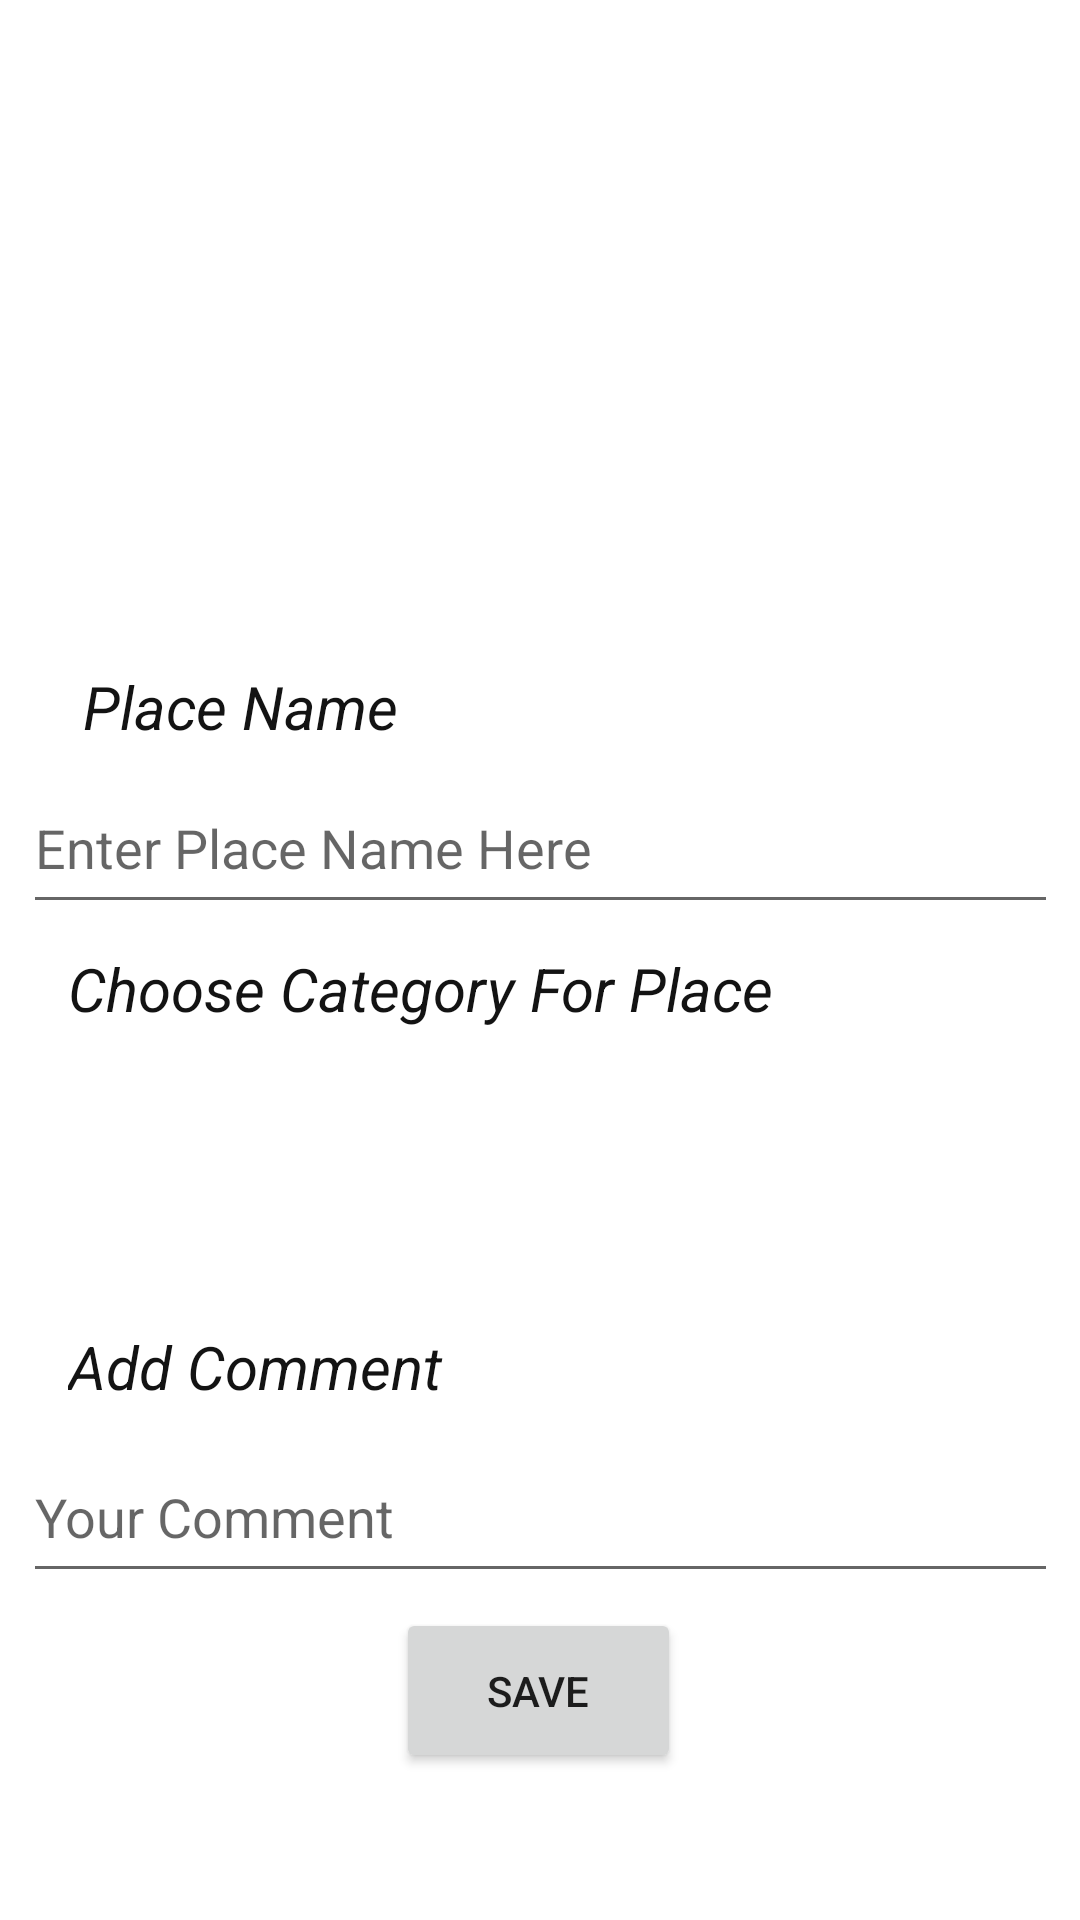

Android layout source for this screen:
<!-- AndroidManifest.xml: application theme Theme.Seyahathanem -->
<!-- res/layout/fragment_add_place.xml -->
<androidx.constraintlayout.widget.ConstraintLayout

    xmlns:android="http://schemas.android.com/apk/res/android"
    xmlns:app="http://schemas.android.com/apk/res-auto"
    xmlns:tools="http://schemas.android.com/tools"
    android:id="@+id/addPlace"
    android:layout_width="match_parent"


    android:layout_height="match_parent"
    tools:context="com.example.seyahathanem.fragments.AddPlaceFragment">

    <ImageView
        android:id="@+id/profilePhoto"
        android:layout_width="284dp"
        android:layout_height="170dp"
        android:layout_marginTop="28dp"
        android:contentDescription="@string/placephoto"
        android:src="@drawable/gallery"
        app:layout_constraintEnd_toEndOf="parent"
        app:layout_constraintHorizontal_bias="0.496"
        app:layout_constraintStart_toStartOf="parent"
        app:layout_constraintTop_toTopOf="parent" />

    <EditText
        android:id="@+id/placeNameText"
        android:layout_width="345dp"
        android:layout_height="59dp"
        android:autofillHints="name"
        android:ems="10"
        android:hint="@string/enter_place_name_here"
        android:inputType="text"
        android:paddingTop="15dp"
        app:layout_constraintEnd_toEndOf="parent"
        app:layout_constraintStart_toStartOf="parent"
        app:layout_constraintTop_toBottomOf="@+id/textView5" />

    <TextView
        android:id="@+id/textView5"
        android:layout_width="wrap_content"
        android:layout_height="wrap_content"
        android:layout_marginTop="24dp"
        android:text="@string/place_name"
        android:textColor="#131313"
        android:textSize="20sp"
        android:textStyle="italic"
        app:layout_constraintEnd_toEndOf="parent"
        app:layout_constraintHorizontal_bias="0.109"
        app:layout_constraintStart_toStartOf="parent"
        app:layout_constraintTop_toBottomOf="@+id/profilePhoto" />

    <TextView
        android:id="@+id/textView7"
        android:layout_width="245sp"
        android:layout_height="30sp"
        android:layout_marginTop="16dp"
        android:minHeight="25dp"
        android:text="@string/add_comment"
        android:textColor="#131313"
        android:textSize="20sp"
        android:textStyle="italic"
        app:layout_constraintEnd_toEndOf="parent"
        app:layout_constraintHorizontal_bias="0.198"
        app:layout_constraintStart_toStartOf="parent"
        app:layout_constraintTop_toBottomOf="@+id/categoryPhoto" />

    <TextView
        android:id="@+id/textView6"
        android:layout_width="245dp"
        android:layout_height="30dp"
        android:layout_marginTop="8dp"
        android:text="@string/choose_category_for_place"
        android:textColor="#131313"
        android:textSize="20sp"
        android:textStyle="italic"
        app:layout_constraintEnd_toEndOf="parent"
        app:layout_constraintHorizontal_bias="0.198"
        app:layout_constraintStart_toStartOf="parent"
        app:layout_constraintTop_toBottomOf="@+id/placeNameText" />

    <ImageView
        android:id="@+id/categoryPhoto"
        android:layout_width="108dp"
        android:layout_height="64dp"
        android:layout_marginTop="16dp"
        android:contentDescription="@string/category"
        android:src="@drawable/category"
        app:layout_constraintEnd_toEndOf="parent"
        app:layout_constraintHorizontal_bias="0.501"
        app:layout_constraintStart_toStartOf="parent"
        app:layout_constraintTop_toBottomOf="@+id/textView6" />

    <EditText
        android:id="@+id/commentText"
        android:layout_width="345dp"
        android:layout_height="59dp"
        android:ems="10"
        android:hint="@string/your_comment"
        android:inputType="text"
        android:paddingTop="15dp"
        app:layout_constraintEnd_toEndOf="parent"
        app:layout_constraintStart_toStartOf="parent"
        app:layout_constraintTop_toBottomOf="@+id/textView7" />

    <Button
        android:id="@+id/save"
        android:layout_width="95dp"
        android:layout_height="55dp"
        android:layout_marginTop="5dp"
        android:text="save"
        app:layout_constraintEnd_toEndOf="parent"
        app:layout_constraintHorizontal_bias="0.498"
        app:layout_constraintStart_toStartOf="parent"
        app:layout_constraintTop_toBottomOf="@+id/commentText" />

</androidx.constraintlayout.widget.ConstraintLayout>
<!-- resources referenced by this layout -->
<resources>
  <string name="add_comment">Add Comment</string>
  <string name="category">category</string>
  <string name="choose_category_for_place">Choose Category For Place</string>
  <string name="enter_place_name_here">Enter Place Name Here</string>
  <string name="place_name">Place Name</string>
  <string name="placephoto">placePhoto</string>
  <string name="your_comment">Your Comment</string>
  <style name="Theme.Seyahathanem" parent="Theme.MaterialComponents.DayNight.DarkActionBar">
          
          <item name="colorPrimary">@color/purple_500</item>
          <item name="colorPrimaryVariant">@color/purple_700</item>
          <item name="colorOnPrimary">@color/white</item>
          
          <item name="colorSecondary">@color/teal_200</item>
          <item name="colorSecondaryVariant">@color/teal_700</item>
          <item name="colorOnSecondary">@color/black</item>
          
          <item name="android:statusBarColor">?attr/colorPrimaryVariant</item>
          
      </style>
  <!-- not gathered from this repository: default colours our renderer supplied (Android Studio template values) -->
  <color name="purple_500">#FF6200EE</color>
  <color name="purple_700">#FF3700B3</color>
  <color name="teal_200">#FF03DAC5</color>
  <color name="teal_700">#FF018786</color>
  <color name="black">#FF000000</color>
  <color name="white">#FFFFFFFF</color>
</resources>
